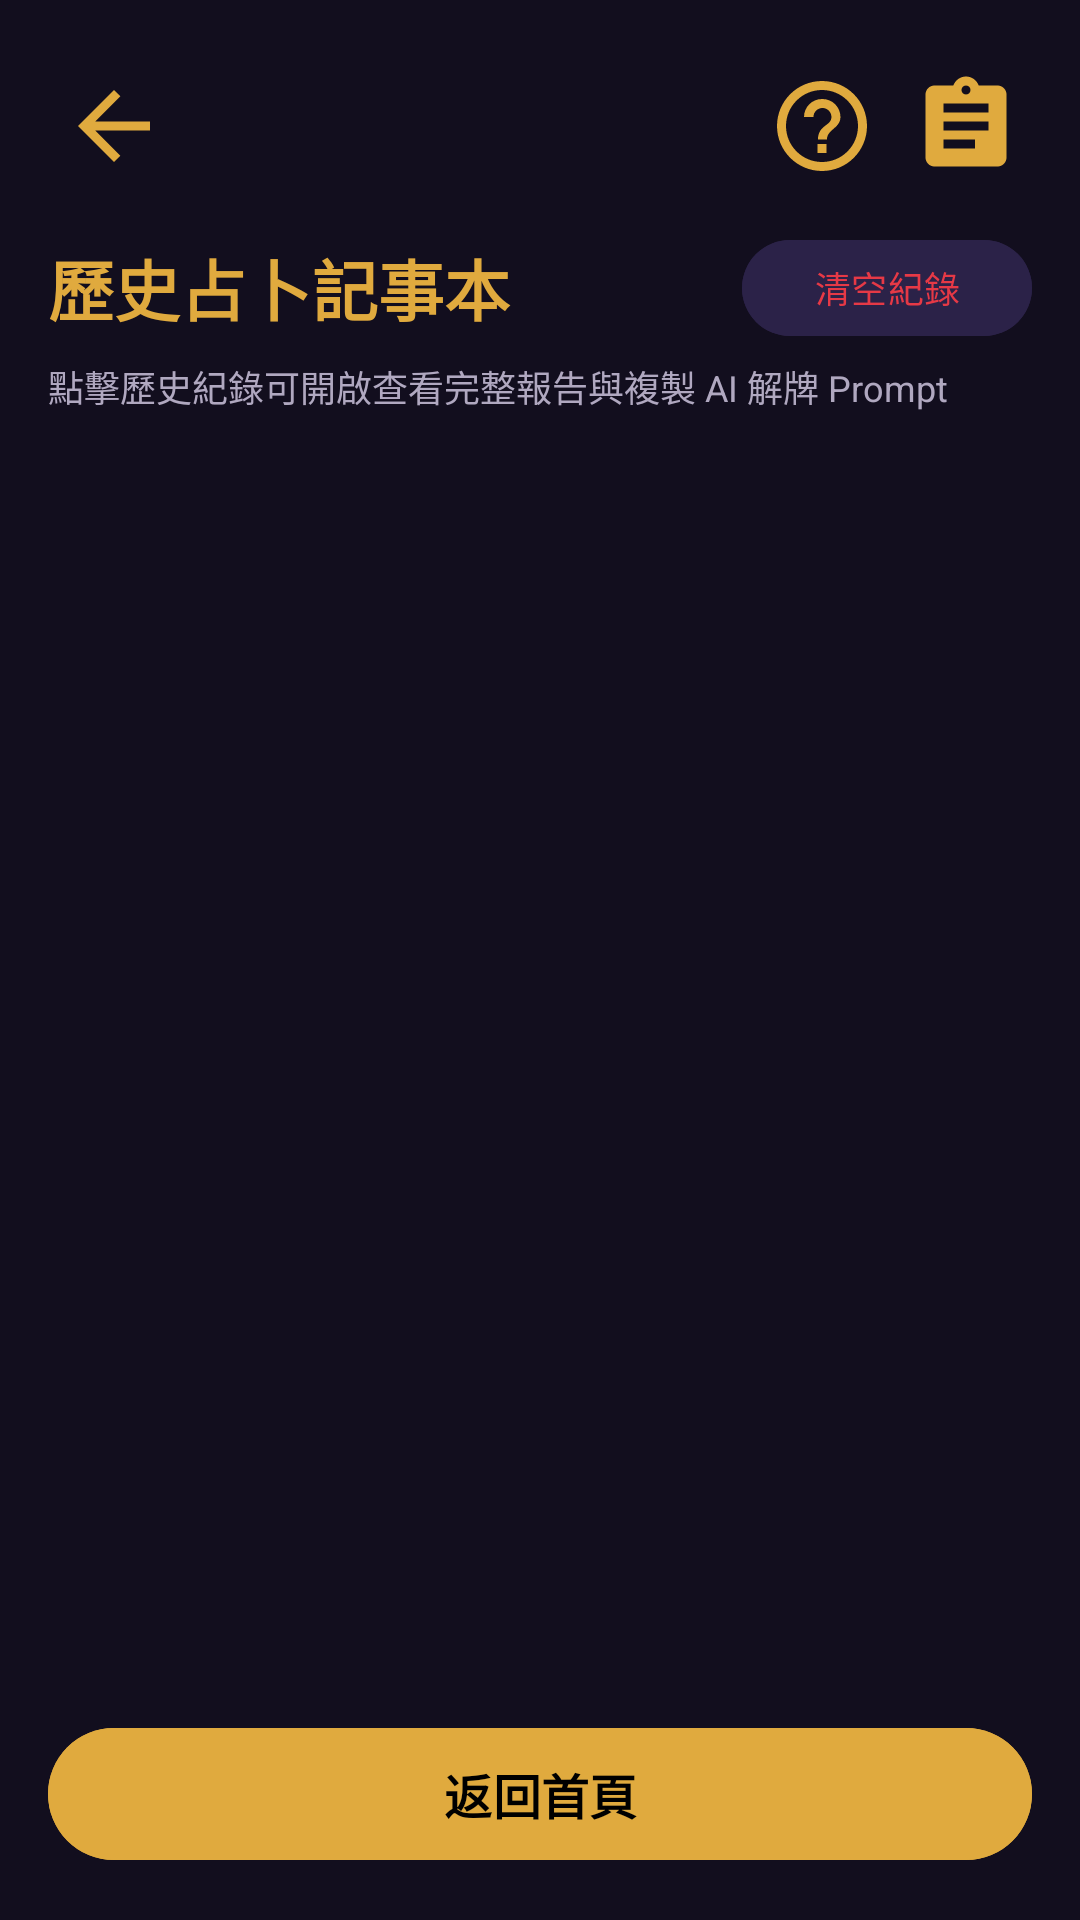

This screen was rendered from an Android layout file. Write that file and the resources it references.
<!-- AndroidManifest.xml: application theme Theme.Tarot -->
<!-- res/layout/activity_history.xml -->
<?xml version="1.0" encoding="utf-8"?>
<LinearLayout xmlns:android="http://schemas.android.com/apk/res/android"
    android:id="@+id/main"
    android:layout_width="match_parent"
    android:layout_height="match_parent"
    android:orientation="vertical"
    android:background="@color/tarot_bg_dark"
    android:padding="16dp">

    
    <include layout="@layout/layout_top_header" />

    
    <LinearLayout
        android:layout_width="match_parent"
        android:layout_height="wrap_content"
        android:orientation="horizontal"
        android:gravity="center_vertical">

        <TextView
            android:layout_width="0dp"
            android:layout_height="wrap_content"
            android:layout_weight="1"
            android:text="歷史占卜記事本"
            android:textColor="@color/tarot_gold_accent"
            android:textSize="22sp"
            android:textStyle="bold" />

        <com.google.android.material.button.MaterialButton
            android:id="@+id/btn_clear_all_history"
            android:layout_width="wrap_content"
            android:layout_height="40dp"
            android:text="清空紀錄"
            android:textColor="@color/tarot_reversed_crimson"
            android:textSize="12sp"
            android:backgroundTint="@color/tarot_surface_variant" />
    </LinearLayout>

    <TextView
        android:layout_width="wrap_content"
        android:layout_height="wrap_content"
        android:layout_marginTop="4dp"
        android:text="點擊歷史紀錄可開啟查看完整報告與複製 AI 解牌 Prompt"
        android:textColor="@color/tarot_text_secondary"
        android:textSize="12sp" />

    
    <androidx.recyclerview.widget.RecyclerView
        android:id="@+id/rv_history"
        android:layout_width="match_parent"
        android:layout_height="0dp"
        android:layout_weight="1"
        android:layout_marginTop="12dp" />

    <TextView
        android:id="@+id/tv_empty_history"
        android:layout_width="wrap_content"
        android:layout_height="wrap_content"
        android:layout_gravity="center"
        android:text="尚無歷史占卜紀錄，快去進行一次抽牌吧！"
        android:textColor="@color/tarot_text_secondary"
        android:textSize="14sp"
        android:visibility="gone" />

    <com.google.android.material.button.MaterialButton
        android:id="@+id/btn_back_home_history"
        android:layout_width="match_parent"
        android:layout_height="52dp"
        android:layout_marginTop="8dp"
        android:text="返回首頁"
        android:textColor="@color/black"
        android:textSize="16sp"
        android:textStyle="bold"
        android:backgroundTint="@color/tarot_gold_accent" />

</LinearLayout>
<!-- res/layout/layout_top_header.xml (included above) -->
<?xml version="1.0" encoding="utf-8"?>
<LinearLayout xmlns:android="http://schemas.android.com/apk/res/android"
    android:id="@+id/layout_top_header"
    android:layout_width="match_parent"
    android:layout_height="wrap_content"
    android:orientation="horizontal"
    android:gravity="center_vertical"
    android:paddingVertical="4dp"
    android:layout_marginBottom="8dp">

    
    <ImageButton
        android:id="@+id/btn_header_back"
        android:layout_width="44dp"
        android:layout_height="44dp"
        android:background="?attr/selectableItemBackgroundBorderless"
        android:contentDescription="返回上一頁"
        android:scaleType="centerInside"
        android:src="@drawable/ic_back_gold" />

    <View
        android:layout_width="0dp"
        android:layout_height="1dp"
        android:layout_weight="1" />

    
    <ImageButton
        android:id="@+id/btn_header_help"
        android:layout_width="44dp"
        android:layout_height="44dp"
        android:background="?attr/selectableItemBackgroundBorderless"
        android:contentDescription="使用說明"
        android:scaleType="centerInside"
        android:src="@drawable/ic_help_gold" />

    <ImageButton
        android:id="@+id/btn_header_history"
        android:layout_width="44dp"
        android:layout_height="44dp"
        android:layout_marginStart="4dp"
        android:background="?attr/selectableItemBackgroundBorderless"
        android:contentDescription="歷史記事本"
        android:scaleType="centerInside"
        android:src="@drawable/ic_notebook_gold" />

</LinearLayout>
<!-- resources referenced by this layout -->
<resources>
  <color name="black">#FF000000</color>
  <color name="tarot_bg_dark">#120E1E</color>
  <color name="tarot_gold_accent">#E0AA3E</color>
  <color name="tarot_reversed_crimson">#E63946</color>
  <color name="tarot_surface_variant">#2B2248</color>
  <color name="tarot_text_secondary">#B0A8C0</color>
  <!-- drawable ic_back_gold (drawable) -->
  <?xml version="1.0" encoding="utf-8"?>
  <vector xmlns:android="http://schemas.android.com/apk/res/android"
      android:width="36dp"
      android:height="36dp"
      android:viewportWidth="24"
      android:viewportHeight="24">
      <path
          android:fillColor="@color/tarot_gold_accent"
          android:pathData="M20,11H7.83l5.59,-5.59L12,4l-8,8 8,8 1.41,-1.41L7.83,13H20v-2z" />
  </vector>
  <!-- drawable ic_help_gold (drawable) -->
  <?xml version="1.0" encoding="utf-8"?>
  <vector xmlns:android="http://schemas.android.com/apk/res/android"
      android:width="36dp"
      android:height="36dp"
      android:viewportWidth="24"
      android:viewportHeight="24">
      <path
          android:fillColor="@color/tarot_gold_accent"
          android:pathData="M12,2C6.48,2 2,6.48 2,12s4.48,10 10,10 10,-4.48 10,-10S17.52,2 12,2zM12,20c-4.41,0 -8,-3.59 -8,-8s3.59,-8 8,-8 8,3.59 8,8 -3.59,8 -8,8zM12,6c-2.21,0 -4,1.79 -4,4h2.1c0,-1.1 0.9,-2 2.0, -2s2.0,0.9 2.0,2c0,2 -3.0,1.75 -3.0,5h2c0,-2.25 3.0,-2.5 3.0,-5 0,-2.21 -1.79,-4 -4,-4zM11,16h2v2h-2v-2z" />
  </vector>
  <!-- drawable ic_notebook_gold (drawable) -->
  <?xml version="1.0" encoding="utf-8"?>
  <vector xmlns:android="http://schemas.android.com/apk/res/android"
      android:width="36dp"
      android:height="36dp"
      android:viewportWidth="24"
      android:viewportHeight="24">
      <path
          android:fillColor="@color/tarot_gold_accent"
          android:pathData="M19,3h-4.18C14.4,1.84 13.3,1 12,1S9.6,1.84 9.18,3H5C3.9,3 3,3.9 3,5v14c0,1.1 0.9,2 2,2h14c1.1,0 2,-0.9 2,-2V5C21,3.9 20.1,3 19,3zM12,3c0.55,0 1,0.45 1,1s-0.45,1 -1,1 -1,-0.45 -1,-1 0.45,-1 1,-1zM14,17H7v-2h7V17zM17,13H7v-2h10V13zM17,9H7V7h10V9z" />
  </vector>
  <style name="Theme.Tarot" parent="Base.Theme.Tarot" />
  <style name="Base.Theme.Tarot" parent="Theme.Material3.DayNight.NoActionBar">
          
          <item name="android:windowBackground">@color/tarot_bg_dark</item>
          <item name="colorPrimary">@color/tarot_purple_primary</item>
          <item name="colorSecondary">@color/tarot_gold_accent</item>
          <item name="colorSurface">@color/tarot_surface</item>
          <item name="android:textColorPrimary">@color/tarot_text_primary</item>
          <item name="android:textColorSecondary">@color/tarot_text_secondary</item>
          <item name="android:statusBarColor">@color/tarot_bg_dark</item>
  
          
          <item name="alertDialogTheme">@style/Theme.Tarot.Dialog</item>
  
          
          <item name="materialAlertDialogTheme">@style/Theme.Tarot.Dialog</item>
      </style>
  <color name="tarot_purple_primary">#9D4EDD</color>
  <color name="tarot_surface">#1E1833</color>
  <color name="tarot_text_primary">#F4F1F8</color>
  <style name="Theme.Tarot.Dialog" parent="ThemeOverlay.Material3.MaterialAlertDialog">
          <item name="android:background">@color/tarot_surface</item>
          <item name="colorSurface">@color/tarot_surface</item>
          <item name="android:textColorPrimary">@color/tarot_text_primary</item>
          <item name="android:textColorSecondary">@color/tarot_text_secondary</item>
          <item name="colorAccent">@color/tarot_gold_accent</item>
          <item name="colorPrimary">@color/tarot_gold_accent</item>
      </style>
</resources>
